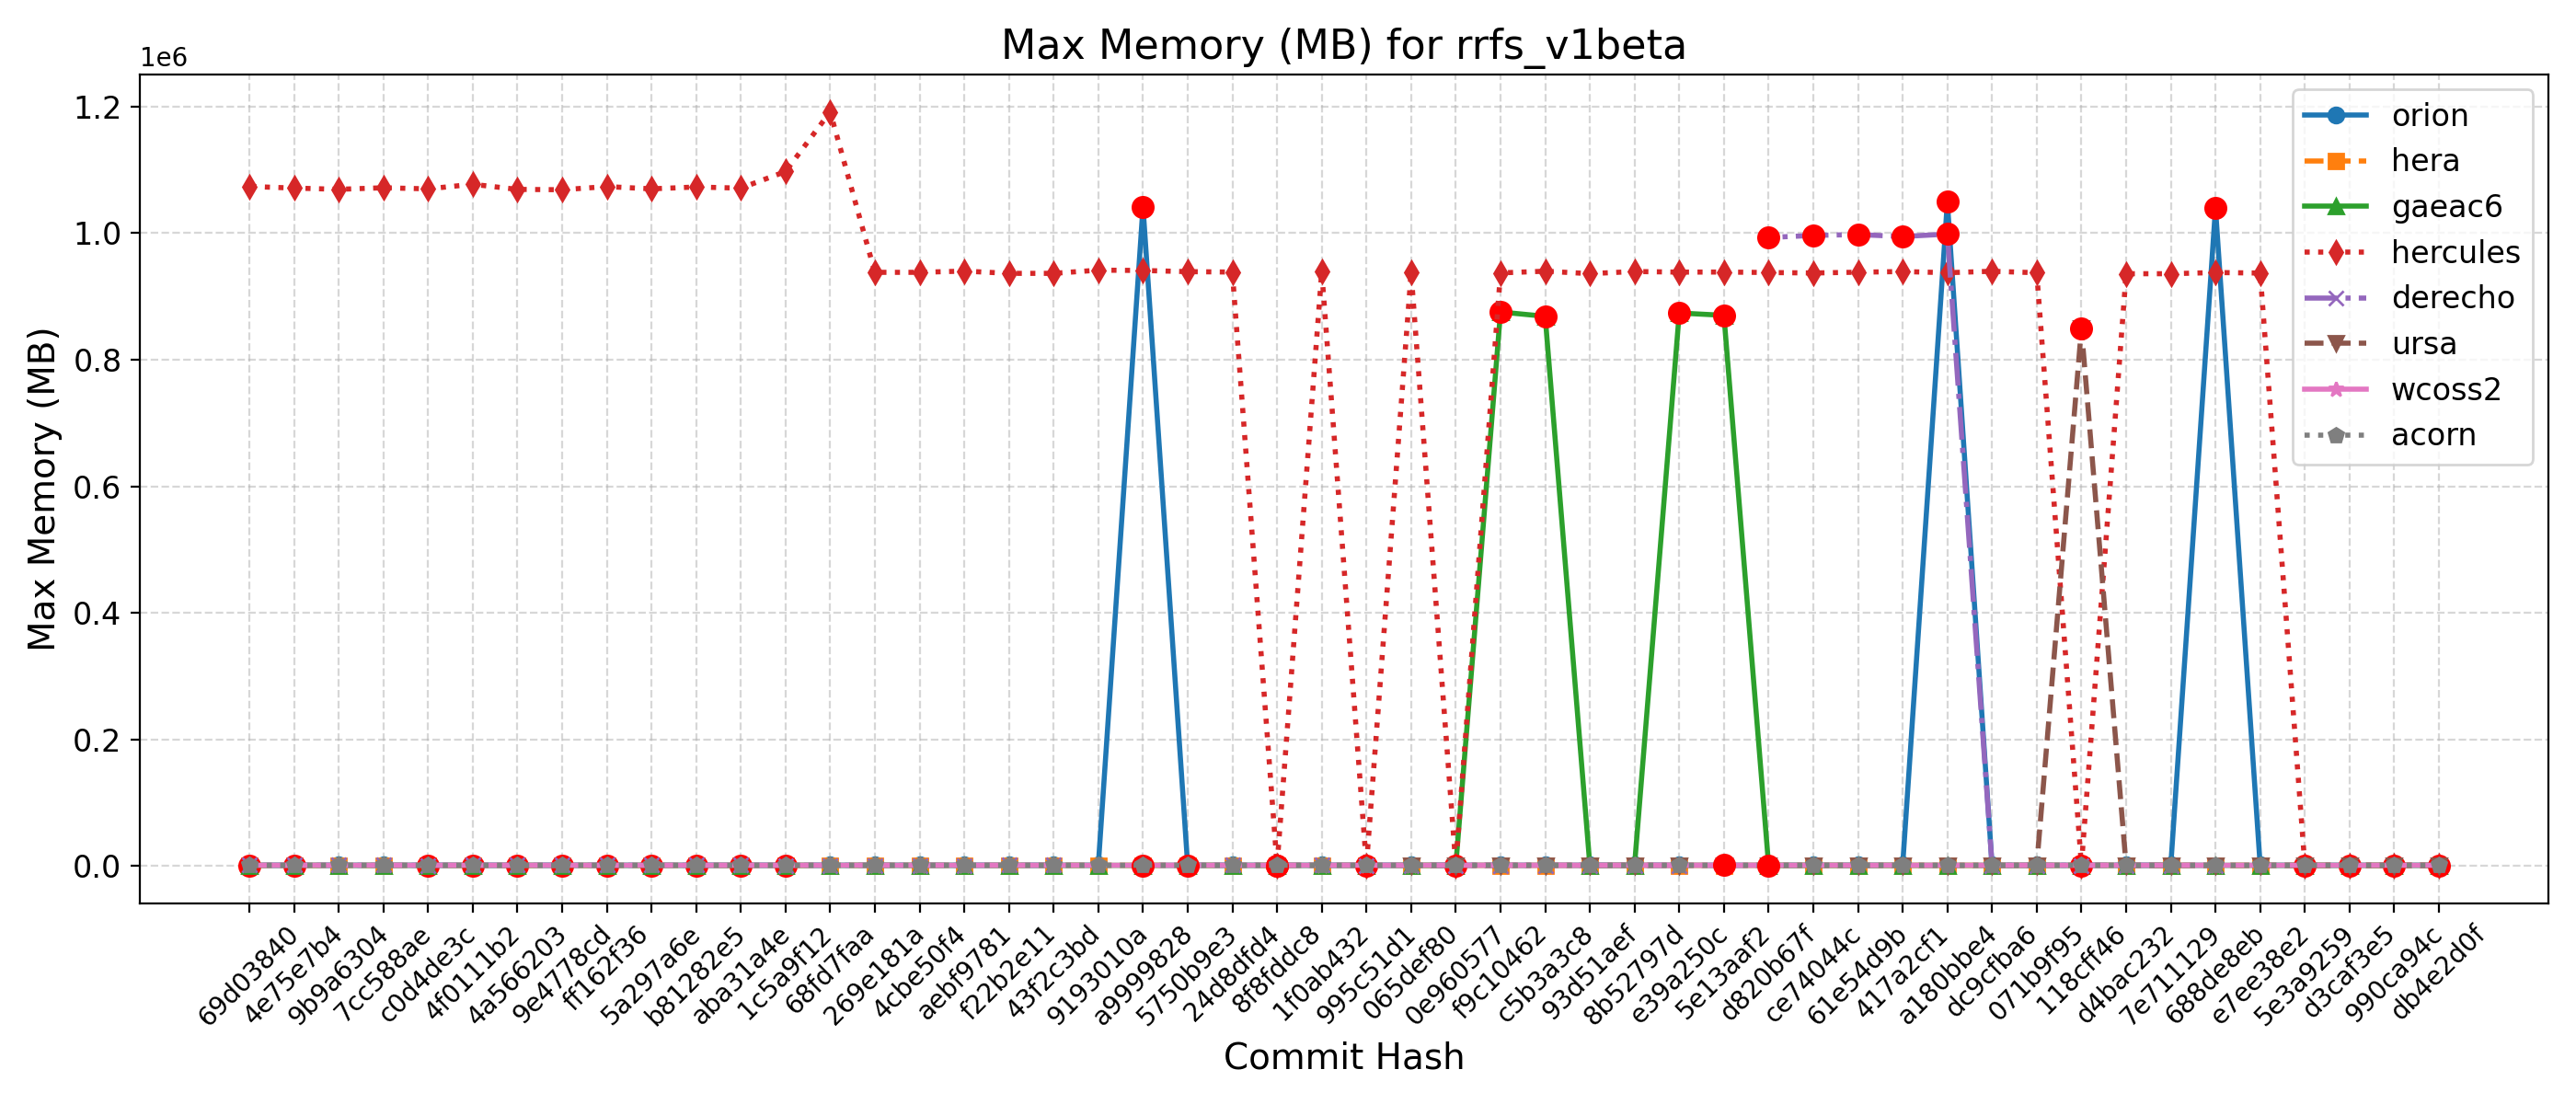

The data file committed next to this chart (first rows):
Hash, Date, Message, orion, hera, gaeac6, hercules, derecho, ursa, wcoss2, acorn
db4e2d0f, 2025-09-18, Replace icplocn2atm (integer) with use_o…, 1048, 946, 867, 936, , 850, 1014, 1009
990ca94c, 2025-09-16, Update tests such that LSM and LANDICE a…, 1042, 941, 871, 935, , 850, 1014, 1009
d3caf3e5, 2025-09-15, update mom6 to its main repo. 20250818 c…, 1045, 939, 868, 936, , 850, 1003, 1010
5e3a9259, 2025-09-10, Introduce tuning parameter for convectiv…, 1040, 940, 872, 934, , 850, 1014, 1010
e7ee38e2, 2025-09-08, Scale-aware 3DTKE EDMF and TTE-EDMF GFS …, 1042, 938, 867, 936916, , 849, 1004, 1008
688de8eb, 2025-09-04, Fix default cdmbgwd settings (#2788), 1039744, 938, 872, 937772, 998, 849, 999, 1009
7e711129, 2025-09-02, Use container with spack stack 1.9.2 (#2…, 1037, 944, 867, 935876, 998, 848, 1013, 1010
d4bac232, 2025-08-29, MPAS dycore + Atmosphere Generalization …, 1037, 944, 867, 935876, 998, 848, 1013, 1010
118cff46, 2025-08-25, Add FV3 grid mask for regional domains t…, 1039, 944, 873, 935, 998, 849424, 1014, 1007
071b9f95, 2025-08-22, Fix Restart IAU and Ultra-Low Reproducib…, 1020, 942, 873, 937416, 995, 849, 1009, 1008
dc9cfba6, 2025-08-19, Update CICE through 2025-07 and switch t…, 1040, 946, 874, 939760, 993, 850, 1011, 1007
a180bbe4, 2025-08-15, FV3: Fix Prate_avg and UPP call freq + F…, 1049432, 943, 869, 937452, 998520, 851, 1012, 1007
417a2cf1, 2025-08-13, Fix conus13km tests restart and decompos…, 1036, 942, 869, 939320, 994636, 848, 1013, 1005
61e54d9b, 2025-08-11, Add two-way ocean-wave coupling feature …, 1042, 938, 869, 938252, 997764, 849, 1012, 1008
ce74044c, 2025-08-06, Create a user-friendly "process model" t…, 1037, 946, 869, 937032, 996432, 849, 1014, 1008
d820b67f, 2025-08-01, Update GOCART to v2.4.3 (#2819), 1041, 945, 873, 937760, 993076, 850, 1013, 1002
5e13aaf2, 2025-07-29, Update DATM meshes and switch to bilinea…, 1041, 943, 870112, 938536, , 848, 1013, 1003
e39a250c, 2025-07-24, Update FV3 hash to include UPP ss192/Urs…, 1036, 940, 873792, 938388, 994, 849, 1010, 1005
8b52797d, 2025-07-21, Combination of 2684,2707,2771 (MERRA2 3-…, 1038, 943, 872, 939376, 996, 848, 1013, 1005
93d51aef, 2025-07-17, Exporting Canopy Variables from AQM to F…, 1039, 941, 867, 935980, 998, 849, 1012, 1006
c5b3a3c8, 2025-07-14, GFDLMP-v3 and TEMPO MP microphysics (#25…, 1046, 943, 868568, 939856, 993, 849, 1011, 1005
f9c10462, 2025-07-11, Combination of several CCPP-physics PRs …, 1045, 945, 875372, 937172, 992, 850, 1009, 1005
0e960577, 2025-07-09, Combination #2777 (maintask writes CMEPS…, 1047, 942, 871, 939, 992, 850, 1009, 1007
065def80, 2025-07-07, Port UFS-WM to Ursa (#2471), 1044, 941, 868, 937752, 999, 848, 1002, 1007
995c51d1, 2025-07-03, Upgrade UFS-WM to spack-stack/1.9.2 (#26…, 1044, 941, 868, 938, 999, , 1002, 1007
1f0ab432, 2025-07-01, Reduce WW3 memory use (#2624), 1038, 955, 873, 939624, 1005, , 995, 1009
8f8fddc8, 2025-06-30, Bring in scale-aware 3DTKE related chang…, 1041, 949, 872, 944, 1005, , 990, 1010
24d8dfd4, 2025-06-26, Slight modification in orographic gravit…, 1044, 954, 875, 938476, 1008, , 1007, 1011
5750b9e3, 2025-06-20, gcycle update (#2747), 1043, 949, 871, 939168, 1001, , 994, 1013
a9999828, 2025-06-12, Add a new parameter in dycore to control…, 1041828, 951, 869, 940996, 1004, , 994, 1012
9193010a, 2025-06-06, In Noah-MP, set zero for canopy liquid a…, 1039, 954, 868, 941544, , , 1004, 1011
43f2c3bd, 2025-06-04, Urgent Documentation Update for HSD Capa…, 1034, 951, 870, 936448, 1003, , 1005, 1011
f22b2e11, 2025-06-02, Bug fix for surface roughness calculatio…, 1034, 951, 870, 936448, 1003, , 1005, 1011
aebf9781, 2025-05-27, Fix bug to improve wave initialization b…, 1036, 935, 870, 940032, 1001, , 996, 1011
4cbe50f4, 2025-05-23, Add idealized, regional tropical cyclone…, 1040, 946, 869, 938060, 998, , 995, 1012
269e181a, 2025-05-23, Add GFSv17 IAU restart tests without wav…, 1040, 946, 869, 938060, 998, , 995, 1012
68fd7faa, 2025-05-15, Enable Hera, Hercules Gnu tests: cpld_de…, 1037, 942, 874, 1191632, 1000, , 1006, 1012
1c5a9f12, 2025-05-09, Add "ultra low" coupled configurations t…, 1037, 840, 874, 1097312, 1000, , 1006, 1012
aba31a4e, 2025-05-06, Resolve miscellaneous WM issues and upda…, 1040, 836, 870, 1071136, 1007, , 1003, 1010
b81282e5, 2025-05-05, Switch to vector remapping and bilinear …, 1040, 836, 870, 1072936, 1007, , 1003, 1010
5a297a6e, 2025-05-02, improve coupled model startup cost for w…, 1038, 833, 869, 1070028, 1004, , 1007, 1011
ff162f36, 2025-05-01, NSSL MP scheme updates + Stochastic Phys…, 1038, 830, 873, 1073572, 1004, , 1003, 1010
9e4778cd, 2025-04-25, Loosen restriction on optional arguments…, 1041, 838, 868, 1068604, 1006, , 1008, 1012
4a566203, 2025-04-23, CMake Atmosphere Dycore Generalization +…, 1041, 836, 869, 1069172, 1003, , 1007, 1011
4f0111b2, 2025-04-21, Add CMEPS log file at restart write; IAU…, 1038, 836, 869, 1077232, 1008, , 1006, 1008
c0d4de3c, 2025-04-18, Update mom6 to its main repository 20250…, 1038, 835, 868, 1069992, 1002, , 1006, 1008
7cc588ae, 2025-04-16, Add PIO configuration variables for CMEP…, 1038, 848, 873, 1071716, 1004, , 1011, 1008
9b9a6304, 2025-04-11, Memcheck fixes (#2655), 1046, 843, 868, 1069264, 1005, , 1008, 1005
4e75e7b4, 2025-04-10, Update upp submodule to the latest UPP (…, 1043, 814, 871, 1071240, 1009, , 1013, 1006
69d03840, 2025-04-07, Use ESMF Redist instead of Remap for FV3…, 1051, 801, 870, 1073780, 1004, , 1011, 1009
